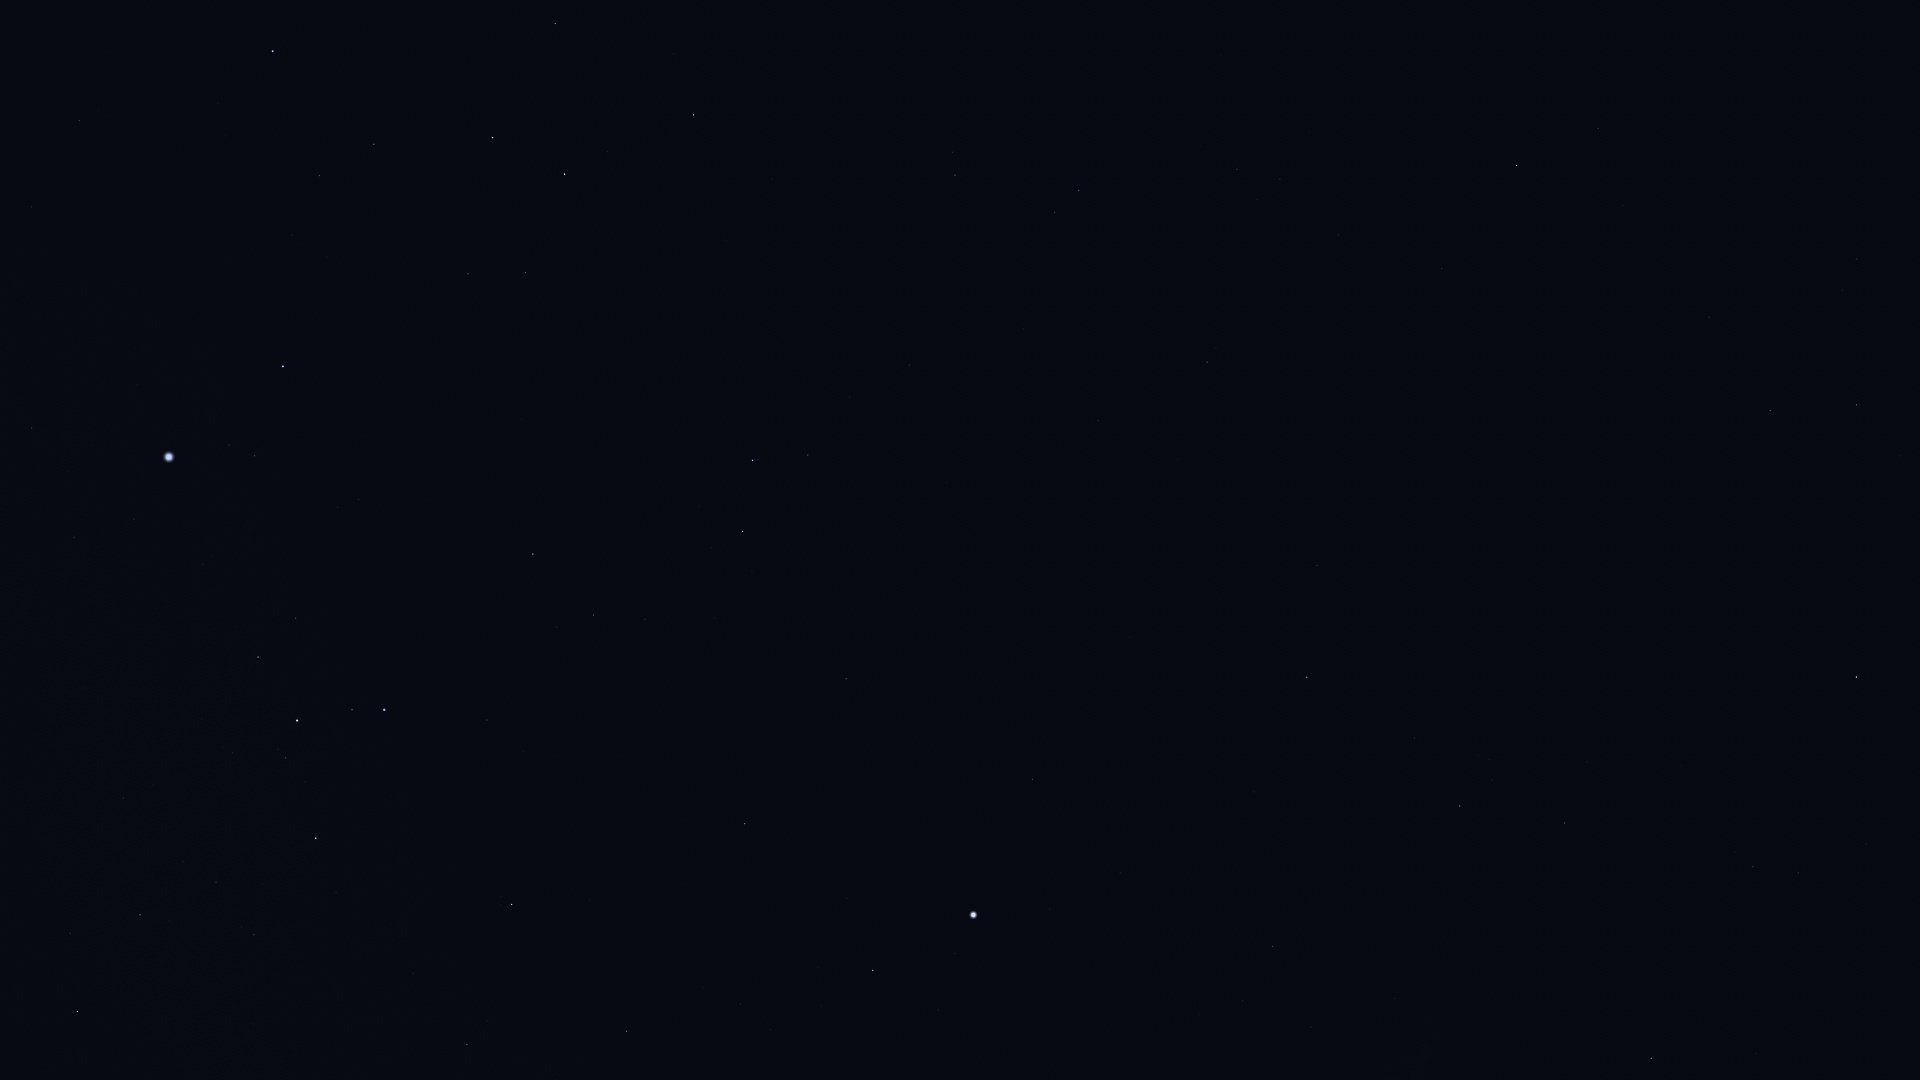

The data file committed next to this chart (first rows):
Star_ID, Name, X, Y
8837, HIP 8837, 1857, 259
9007, HIP 9007, 1857, 405
9236, HIP 9236, 1856, 677
10602, HIP 10602, 1770, 411
11001, HIP 11001, 1798, 873
11407, HIP 11407, 1709, 317
12394, HIP 12394, 1753, 867
12413, HIP 12413, 1623, 205
12484, HIP 12484, 1688, 506
12486, HIP 12486, 1598, 128
13847, Acamar, 1517, 165
14240, HIP 14240, 1640, 658
15510, HIP 15510, 1442, 269
15578, Intan, 1346, 47
17096, Tupi, 1459, 534
17440, HIP 17440, 1565, 823
17678, HIP 17678, 1651, 1058
17797, HIP 17797, 1257, 199
17874, HIP 17874, 1237, 169
18597, HIP 18597, 1489, 760
19747, HIP 19747, 1207, 362
19780, HIP 19780, 1460, 806
19893, HIP 19893, 1317, 565
19921, HIP 19921, 1415, 738
21248, Beemim, 1055, 212
21060, HIP 21060, 1178, 459
21281, HIP 21281, 1307, 677
21393, Theemin, 955, 175
21770, HIP 21770, 1098, 420
21861, HIP 21861, 1024, 329
21949, HIP 21949, 1512, 1033
22491, Mouhoun, 795, 99
23685, HIP 23685, 694, 115
24305, HIP 24305, 555, 23
25606, Nihal, 565, 174
25859, HIP 25859, 808, 455
25985, Arneb, 493, 138
26069, HIP 26069, 1273, 946
26634, Phact, 753, 460
27100, HIP 27100, 1311, 1027
27288, HIP 27288, 374, 144
27321, HIP 27321, 1033, 779
27366, Saiph, 273, 51
27530, HIP 27530, 1120, 873
27628, Wazn, 743, 531
27890, HIP 27890, 1243, 1001
28103, HIP 28103, 320, 175
28199, HIP 28199, 711, 548
28328, HIP 28328, 846, 679
28910, HIP 28910, 292, 235
29034, Elkurud, 715, 618
29550, Amadioha, 553, 523
29651, HIP 29651, 79, 120
30122, Furud, 533, 554
30277, HIP 30277, 594, 615
30324, Mirzam, 283, 366
30438, Canopus, 973, 915
30867, HIP 30867, 32, 207
31416, HIP 31416, 338, 507
31592, HIP 31592, 255, 456
... 19 more rows
